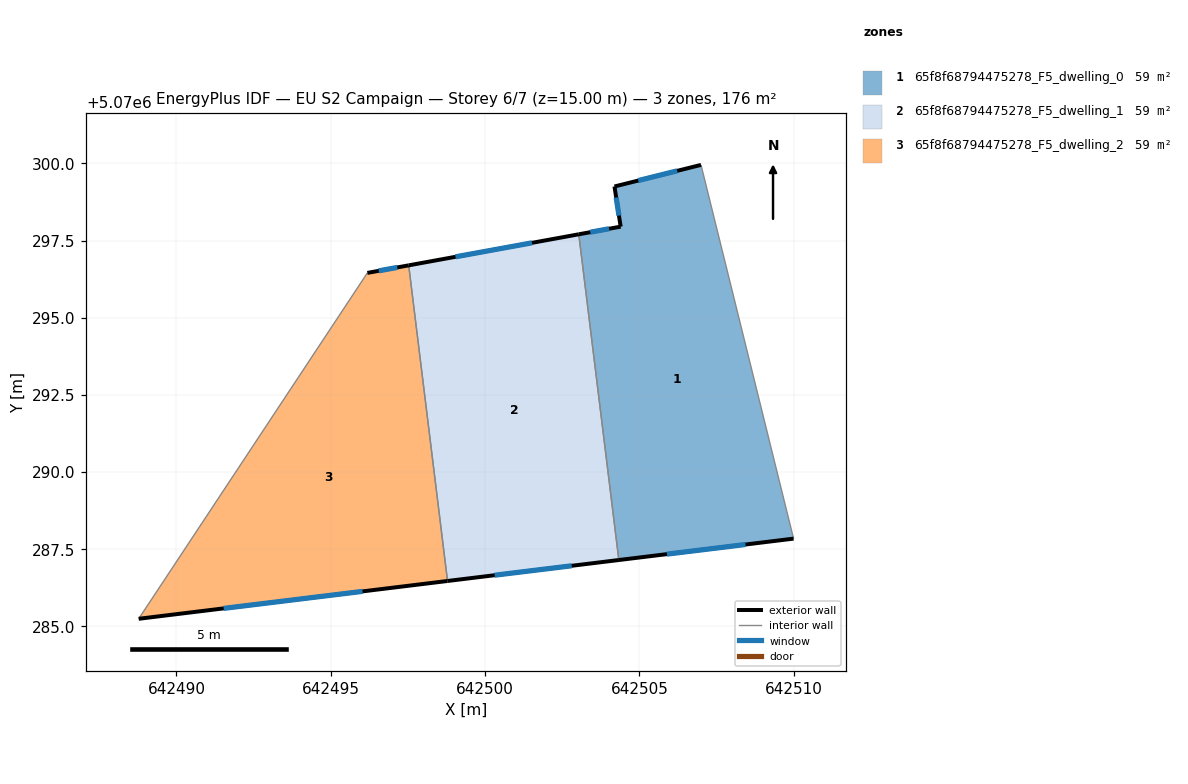
=== STOREY PLAN SPEC (per zone: floor XY polygon, exterior-wall plan segments, windows/doors) ===
zone 1: 65f8f68794475278_F5_dwelling_0  (58.5 m²)
  floor: (642507.00, 5070299.95) (642509.99, 5070287.84) (642504.33, 5070287.15) (642503.04, 5070297.70) (642504.39, 5070297.95) (642504.19, 5070299.25)
  exterior wall: (642504.39, 5070297.95) – (642503.04, 5070297.70)  [1.4 m]
    window: (642504.02, 5070297.88) – (642503.41, 5070297.77)  [0.8 m²]
  exterior wall: (642504.19, 5070299.25) – (642504.39, 5070297.95)  [1.3 m]
    window: (642504.25, 5070298.89) – (642504.34, 5070298.31)  [0.8 m²]
  exterior wall: (642507.00, 5070299.95) – (642504.19, 5070299.25)  [2.9 m]
    window: (642506.22, 5070299.76) – (642504.96, 5070299.45)  [1.8 m²]
  exterior wall: (642504.33, 5070287.15) – (642509.99, 5070287.84)  [5.7 m]
    window: (642505.89, 5070287.34) – (642508.44, 5070287.65)  [3.5 m²]
  interior walls: 2
zone 2: 65f8f68794475278_F5_dwelling_1  (58.5 m²)
  floor: (642503.04, 5070297.70) (642504.33, 5070287.15) (642498.78, 5070286.47) (642497.53, 5070296.70)
  exterior wall: (642498.78, 5070286.47) – (642504.33, 5070287.15)  [5.6 m]
    window: (642500.31, 5070286.66) – (642502.81, 5070286.96)  [3.4 m²]
  exterior wall: (642503.04, 5070297.70) – (642497.53, 5070296.70)  [5.6 m]
    window: (642501.52, 5070297.43) – (642499.04, 5070296.97)  [3.4 m²]
  interior walls: 2
zone 3: 65f8f68794475278_F5_dwelling_2  (58.5 m²)
  floor: (642497.53, 5070296.70) (642498.78, 5070286.47) (642488.78, 5070285.25) (642496.19, 5070296.45)
  exterior wall: (642488.78, 5070285.25) – (642498.78, 5070286.47)  [10.1 m]
    window: (642491.53, 5070285.58) – (642496.03, 5070286.13)  [6.1 m²]
  exterior wall: (642497.53, 5070296.70) – (642496.19, 5070296.45)  [1.4 m]
    window: (642497.16, 5070296.63) – (642496.56, 5070296.52)  [0.8 m²]
  interior walls: 2

=== DERIVED (storey summary) ===
Building: EU S2 Campaign
Storey: 6 of 7  (floor level z = 15.00 m)
Storey gross floor area: 175.6 m²
Zones on this storey: 3
  - 65f8f68794475278_F5_dwelling_0: floor 58.5 m²; exterior wall 11.3 m (33.9 m²); 4 window(s) 6.8 m²; WWR 20.2%
  - 65f8f68794475278_F5_dwelling_1: floor 58.5 m²; exterior wall 11.2 m (33.6 m²); 2 window(s) 6.8 m²; WWR 20.2%
  - 65f8f68794475278_F5_dwelling_2: floor 58.5 m²; exterior wall 11.4 m (34.3 m²); 2 window(s) 6.9 m²; WWR 20.2%
Zone adjacency (shared interzone walls):
  - 65f8f68794475278_F5_dwelling_0 ↔ 65f8f68794475278_F5_dwelling_1
  - 65f8f68794475278_F5_dwelling_1 ↔ 65f8f68794475278_F5_dwelling_2